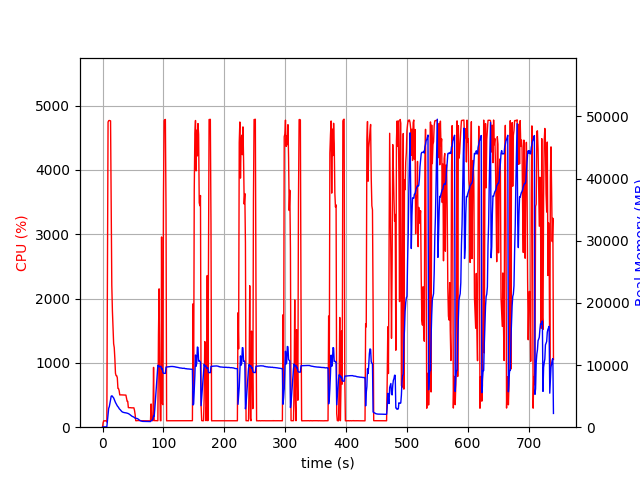

Source data for this figure (header and first rows):
elapsed_time, nproc, cpu, mem_real, mem_virtual
3.266334533691406e-05, 1, 0.0, 5.059, 680.3
1.006, 1, 74.5, 52.05, 648.5
2.014, 1, 100.3, 52.05, 648.5
3.02, 1, 99.4, 52.05, 648.5
4.026, 1, 100.4, 52.05, 648.5
5.032, 1, 99.4, 52.05, 648.5
6.038, 1, 100.4, 52.05, 648.5
7.046, 2, 80.4, 53.66, 173.1
8.053, 1, 2585, 1011, 5001
9.072, 1, 4743, 1985, 6074
10.09, 1, 4766, 3052, 7134
11.11, 1, 4769, 3302, 7434
12.14, 1, 4765, 3806, 8008
13.16, 1, 4762, 4402, 8573
14.18, 1, 3507, 4989, 9360
15.19, 1, 2209, 5047, 9612
16.2, 1, 1808, 4992, 9672
17.21, 1, 1544, 4824, 9824
18.22, 1, 1298, 4715, 9856
19.23, 1, 1237, 4462, 9912
20.24, 1, 1064, 4225, 9912
21.24, 1, 838.0, 3979, 9912
22.25, 1, 801.9, 3785, 9912
23.26, 1, 800.4, 3614, 9912
24.27, 1, 768.0, 3427, 9992
25.27, 1, 603.6, 3293, 10072
26.28, 1, 600.7, 3191, 10072
27.29, 1, 567.5, 2985, 10072
28.3, 1, 502.0, 2891, 10072
29.31, 1, 502.9, 2784, 10072
30.31, 1, 502.6, 2669, 10072
31.32, 1, 502.1, 2551, 10072
32.33, 1, 501.1, 2467, 10072
33.34, 1, 500.9, 2415, 10072
34.35, 1, 500.3, 2394, 10072
35.36, 1, 500.2, 2358, 10072
36.37, 1, 499.3, 2331, 10072
37.38, 1, 500.3, 2318, 10072
38.39, 1, 498.9, 2309, 10072
39.4, 1, 453.2, 2275, 10072
40.41, 1, 401.8, 2257, 10072
41.42, 1, 401.4, 2228, 10072
42.43, 1, 304.1, 2189, 10072
43.44, 1, 303.1, 2128, 10072
44.45, 1, 303.2, 2063, 10072
45.46, 1, 303.2, 1985, 10072
46.47, 1, 302.9, 1902, 10072
47.48, 1, 301.1, 1829, 10072
48.49, 1, 301.8, 1755, 10072
49.5, 1, 300.9, 1710, 10072
50.51, 1, 301.2, 1652, 10072
51.52, 1, 300.9, 1620, 10072
52.53, 1, 261.5, 1528, 10072
53.54, 1, 197.2, 1460, 10072
54.55, 1, 101.0, 1442, 10072
55.55, 1, 101.1, 1429, 10072
56.56, 1, 101.2, 1408, 10072
57.57, 1, 103.1, 1372, 10072
58.58, 1, 103.1, 1301, 10072
59.59, 1, 102.1, 1220, 10072
... 672 more rows
